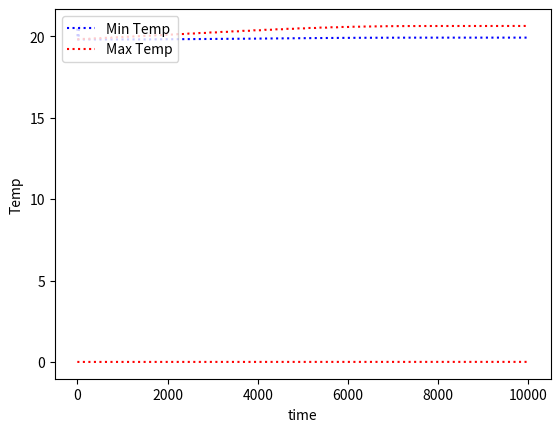

Here is the Python script that generated this plot:
#!/usr/bin/python

# 1D liquid deuterium thermosyphon simulation
# [redacted]
# June 19, 2020

from math import *
import matplotlib.pyplot as plt

# gravity
g=9.8 # m/s^2, acceleration due to gravity

# deuterium properties
beta_t=.012 # K^(-1), relative slope of density with temperature (a la
            # Boussinesq)
rho_0=168. # kg/m^3
T_0=21.
def rho(T):


    return 220.82-(T/2.4506) # kg/m^3
    
    
#rel bt density and temp found by taking the plot of T as a fun of den from coolprop values

#T = -2.4506rho + 220.82

#    return rho_0*(1.-beta_t*(T-T_0)) # kg/m^3

#k values

#first sudden cont
A1= (pi*0.127**2)/4 #m^2 area of pipe bf exp  L = 0.18641 D = 0.127

A3= (pi*0.03808**2)/4 #m^2 area of pipe after exp  L = 0.02093 D = 0.03808

Kcont=(1/2)*(1-A3/A1)**(3/4)

# For second sudden cont

A12= (pi*0.03808**2)/4 #m^2 area of pipe bf exp  L = 0.02093 D = 0.03808

A32= (pi*0.0127**2)/4 #m^2 area of pipe after exp L =  D = 0.0127

Kcont2=(1/2)*(1-A3/A1)**(3/4)

K45 = 0.3

# For sudden expansion from hydrualic_Resistance.pdf for turb??

Aexp1= (pi*0.0127**2)/4 #m^2 area of pipe bf exp

Aexp2= (pi*((159.5+29.5)*0.0254)**2) #m^2 area of pipe after exp

Kexp=(1-Aexp1/Aexp2)**2


K180=2.2


# For sudden contraction from hydrualic_Resistance.pdf

A1=Aexp2 #m^2 before cont

Acont3= (pi*0.03175**2)/4 #m^2 after

Kcont3=(1/2)*(1-A3/A1)**(3/4)

#90 deg

K902=0.9

#valve ? sudden exp ?

A1= (pi*0.03175**2)/4 #m^2 area of pipe bf exp

A2= (pi*0.127**2)/4 #m^2 area of pipe after exp

Kvalve=10

# For sudden expansion from hydrualic_Resistance.pdf for turb??

A1= (pi*0.03175**2)/4 #m^2 area of pipe bf exp

A2= (pi*0.127**2)/4 #m^2 area of pipe after exp

Kexp2=(1-A1/A2)**2


#return rho_0*(1.-beta_t*(T-T_0)) # kg/m^3
cp=6565. # J/(kg-K), specific heat capacity of LD2


# heat input into LD2 moderator vessel
q_mod_total=60 # W, total heat deposited into moderator

# HEX parameters
hc=300. # W/(m^2-K), heat transfer coefficient in HEX
T_cold=19. # K, temperature of the cold wall

# initial conditions
T_initial=T_cold # initial temperature for the whole loop
w=0 # kg/s, mass flow rate


T_cold=19.8 # K
T_initial=T_cold


# geometry is
# - a downward-slanted (single spiral) HEX. "hex"
# - a downcomer, which goes straight down "down"
# - a horizontal section "right"
# - a vertical right circular cylinder, with fairly large dimensions, about 125 L "mod"
# - a vertical pipe "rise"
# - another horizontal section going back over to the top of the HEX "left"

n_per=10 # common number of sub-elements per major element

# each major part of the geometry will have a number of constants to
# define it, and a number of arrays containing temperatures and
# geometrical information (lengths along the loop, heights, etc.).  To
# make looping easier, they all get concatenated together after
# setting up.

L_hex=4 # m, length of hex (could be helix)
D_hex=0.015 # m
n_hex=n_per
f_hex=0.033823
T_hex=[T_initial]*n_hex
s_hex=[x*L_hex/(n_hex*1.) for x in range(0,n_hex)]
source_hex=[-4*hc*(T_hex[x]-T_cold)/(D_hex*rho_0*cp) for x in range(0,n_hex)]
A_hex=[pi*D_hex**2/4]*n_hex
ds_hex=[L_hex/(n_hex*1.)]*n_hex # step sizes in hex
copper_tube_length=10.*0.0254 # m, physical length of hex
sinalpha=copper_tube_length/L_hex
top_z_hex=2.
z_hex=[top_z_hex-x*L_hex/(n_hex*1.)*sinalpha for x in range(0,n_hex)]

L_down=2 # m, length of downcomer
D_down=0.0134 # m, diameter of downcomer
n_down=n_per
f_down=0.030955
T_down=[T_initial]*n_down
s_down=[L_hex+x*L_down/(n_down*1.) for x in range(0,n_down)]
A_down=[pi*D_down**2/4]*n_down
ds_down=[L_down/(n_down*1.)]*n_down
top_z_down=top_z_hex-copper_tube_length
z_down=[top_z_down-x*L_down/(n_down*1.) for x in range(0,n_down)]

L_right=2 # m, length to moderator vessel
D_right=0.0134 # m
n_right=n_per
f_right=0.030955
T_right=[T_initial]*n_right
s_right=[L_hex+L_down+x*L_right/(n_right*1.) for x in range(0,n_right)]
A_right=[pi*D_right**2/4]*n_right
ds_right=[L_right/(n_right*1.)]*n_right
bottom_z=top_z_hex-copper_tube_length-L_down
z_right=[bottom_z]*n_right

L_mod=0.5 # m, length of right circular cylinder
D_mod=0.5 # m, diameter
n_mod=n_per
T_mod=[T_initial]*n_mod
s_mod=[L_hex+L_down+L_right+x*L_mod/(n_mod*1.) for x in range(0,n_mod)]
q_h=q_mod_total/(L_mod*pi*D_mod)
source_mod=[4*q_h/(D_mod*rho_0*cp)]*n_mod
A_mod=[pi*D_mod**2/4]*n_mod
ds_mod=[L_mod/(n_mod*1.)]*n_mod
z_mod=[bottom_z+x*L_mod/(n_mod*1.) for x in range(0,n_mod)]

L_rise=top_z_hex-bottom_z-L_mod # m, height of rise
D_rise=0.03175 # m, diameter
n_rise=n_per
f_rise=0.030955
T_rise=[T_initial]*n_rise
s_rise=[L_hex+L_down+L_right+L_mod+x*L_rise/(n_rise*1.) for x in range(0,n_rise)]
A_rise=[pi*D_rise**2/4]*n_rise
ds_rise=[L_rise/(n_rise*1.)]*n_rise
z_rise=[bottom_z+L_mod+x*L_rise/(n_rise*1.) for x in range(0,n_rise)]

L_left=2 # m, length to moderator vessel
D_left=0.03175 # m
n_left=n_per
f_left=0.038406
T_left=[T_initial]*n_left
s_left=[L_hex+L_down+L_right+L_mod+L_rise+x*L_left/(n_left*1.) for x in range(0,n_left)]
A_left=[pi*D_left**2/4]*n_left
ds_left=[L_left/(n_left*1.)]*n_left
z_left=[top_z_hex]*n_left


# concatenating all the arrays together for easier looping

T_array=T_hex+T_down+T_right+T_mod+T_rise+T_left
n_array=len(T_array)
source_array=source_hex+[0.]*n_down+[0.]*n_right+source_mod+[0.]*n_rise+[0.]*n_left
A_array=A_hex+A_down+A_right+A_mod+A_rise+A_left
s_array=s_hex+s_down+s_right+s_mod+s_rise+s_left
ds_array=ds_hex+ds_down+ds_right+ds_mod+ds_rise+ds_left
z_array=z_hex+z_down+z_right+z_mod+z_rise+z_left
print(n_array,T_array,source_array,A_array,ds_array,z_array)



wvalue=[]

tvalue=[]

Tminvalue=[]

Tmaxvalue=[]

Tend_array=[]

T1=[]

n_tsteps=10000
dt=1. # s

# sets the beam current, by modifying the appropriate portion of the
# source_array where the moderator is
def set_beam_current(curr):
    power=curr/40.*60. # W, constant of proportionality to power
    q_h=power/(L_mod*pi*D_mod)
    source_mod=[4*q_h/(D_mod*rho_0*cp)]*n_mod
    for i in range(0,n_mod):
        source_array[n_hex+n_down+n_right+i]=source_mod[i]
    return


# main time-stepping loop
n_tsteps=100000
dt=.1 # s
beam_cycle=240 # s
beam_on=60 # s
 
for tstep in range(0,n_tsteps):
    t=dt*tstep
    tvalue.append(t)
    # update temperatures
    for nstep in range(0,n_array):
        dTemp=dt*(-(w/(A_array[nstep]*rho_0))*(T_array[nstep]-T_array[nstep-1])/ds_array[nstep]+source_array[nstep])
        T_array[nstep]=T_array[nstep]+dTemp
        if tstep==0:
            for i in range(0,tstep):
                T1.append(T_array[i])
    # update w
    # rho*dz integral
    rho_integral=0
    for nstep in range(0,n_array):
        rho_integral=rho_integral-rho_0*beta_t*g*T_array[nstep]*(z_array[nstep]-z_array[nstep-1])
    # friction term -- putting this calculation here would allow us
    # eventually to put in temperature/time dependence of friction
    # factor.
    foa2_sum=0.
    Gamma=0.
    f=0.04 #f_hex+f_down+f_left+f_right+f_rise
    sumfLoDA2=(((f_down*L_down)/(D_down*((pi*(D_down/2)**2))**2)))
    for nstep in range(0,n_array):
        D=(4*A_array[nstep]/pi)**0.5
        foa2_sum=foa2_sum+f*ds_array[nstep]/D/A_array[nstep]**2 #(sumfLoDA2)
        Gamma=Gamma+ds_array[nstep]/A_array[nstep]
    friction_term=foa2_sum*w**2/(2*rho_0)
    # dw step
    dw=(dt/Gamma)*(-friction_term-rho_integral) # Vijayan (4.25)
    wvalue.append(w)
    w=w+dw

    sparse=1

    if(t%beam_cycle<beam_on):
        set_beam_current(40.)
    else:
        set_beam_current(0.)
    sparse=1 # sparseness of standard output

    if(tstep%sparse==0):
        print('This is time %f and w is %f'%(t,w))
        print(min(T_array),max(T_array))
        #print(T_array)
        Tminvalue.append(min(T_array))
        Tmaxvalue.append(max(T_array))
        #print(source_array)
        #print
    for nstep in range(0,n_hex):

        source_array[nstep]=-4*hc*(T_array[nstep]-T_cold)/(D_hex*rho(21.)*cp)



plt.plot(tvalue,wvalue,'r:')
plt.ylabel('W')
plt.xlabel('Time (s)')
plt.show()


plt.plot(tvalue,Tminvalue,'b:',label='Min Temp')
plt.plot(tvalue,Tmaxvalue,'r:',label='Max Temp')
plt.legend(loc='upper left')
plt.ylabel('Temperature (K)')
plt.xlabel('Time (s)')
plt.show()



plt.plot(T_array,'b:')
#plt.plot(T1,'r:')
plt.ylabel('Temp')
plt.xlabel('time')
plt.show()


#print(T1)



source_array[nstep]=-4*hc*(T_array[nstep]-T_cold)/(D_hex*rho_0*cp)

